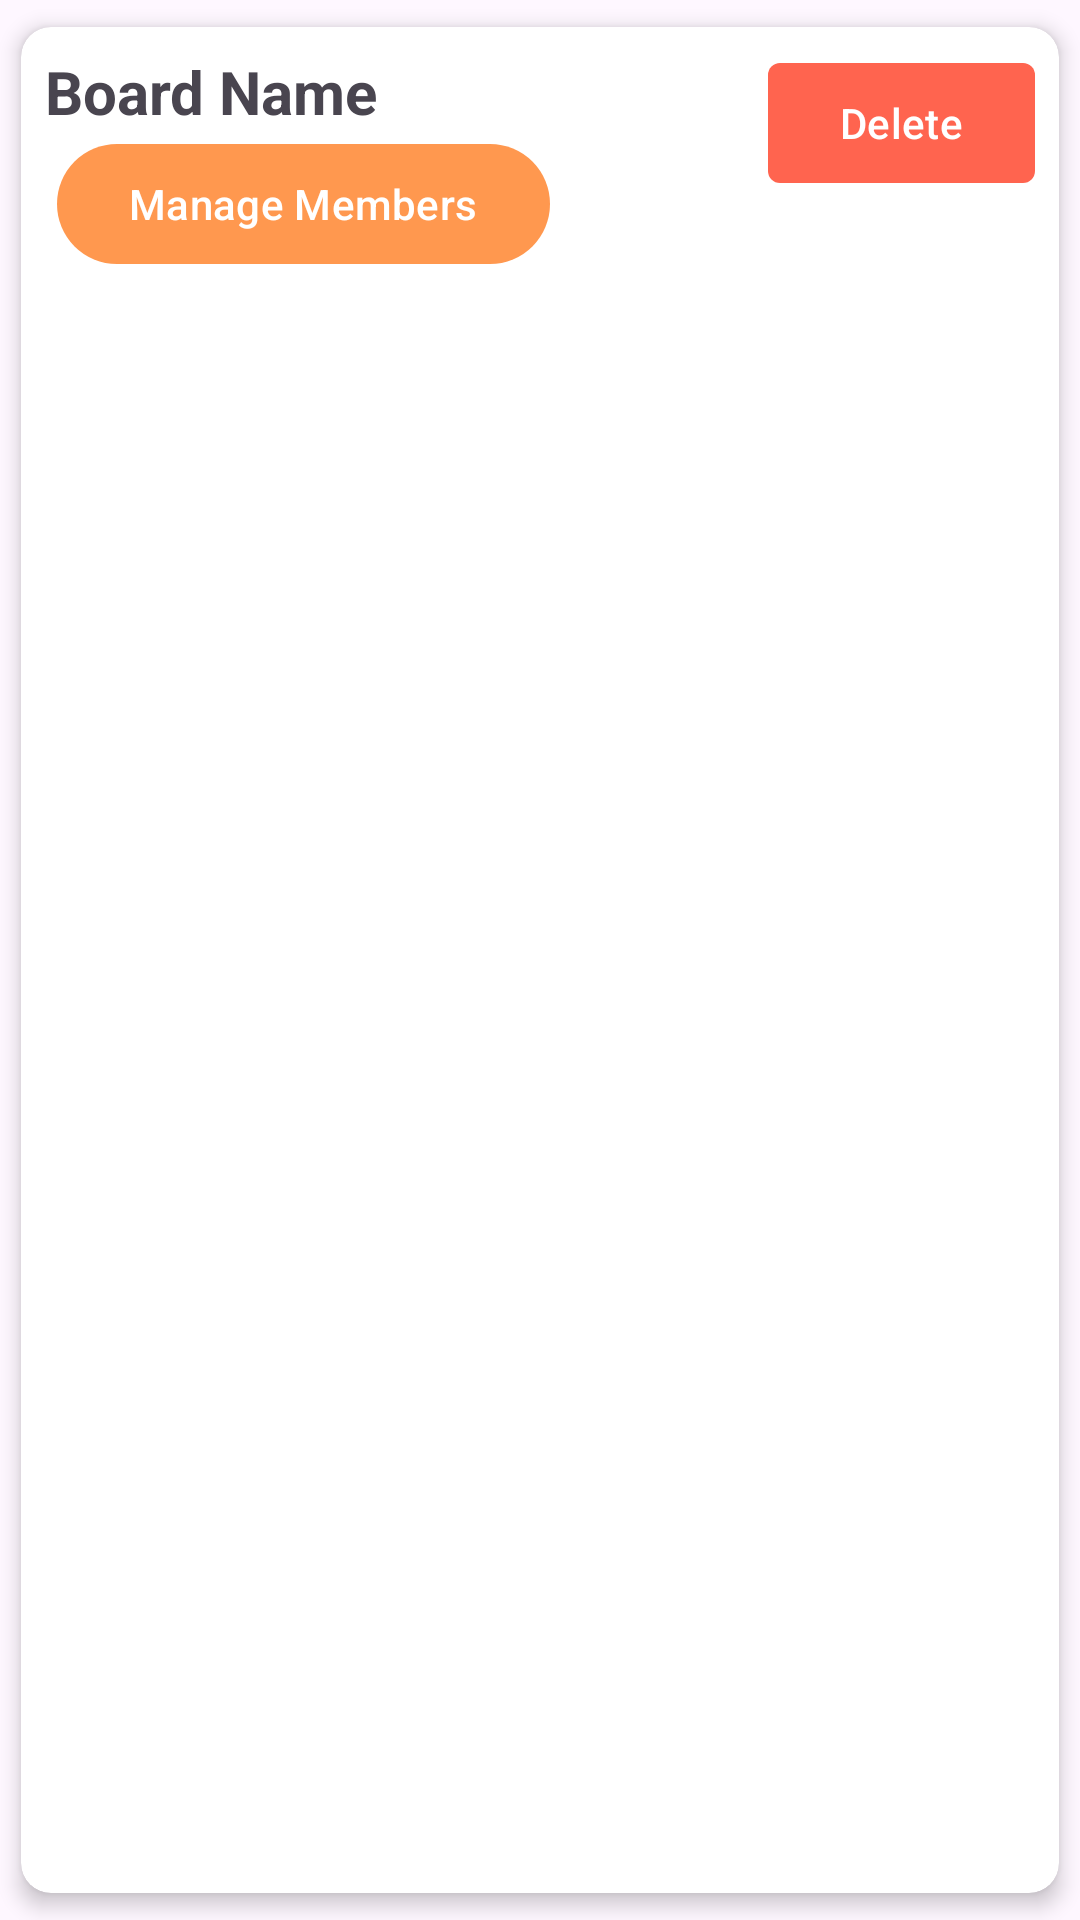

This screen was rendered from an Android layout file. Write that file and the resources it references.
<!-- AndroidManifest.xml: application theme Theme.ThetaBoard -->
<!-- res/layout/manage_boards_list_item.xml -->
<?xml version="1.0" encoding="utf-8"?>
<androidx.cardview.widget.CardView xmlns:android="http://schemas.android.com/apk/res/android"
    xmlns:app="http://schemas.android.com/apk/res-auto"
    android:layout_width="match_parent"
    android:layout_height="wrap_content"
    app:cardCornerRadius="10dp"
    app:cardElevation="4dp"
    app:cardUseCompatPadding="true">

    <LinearLayout
        android:layout_width="match_parent"
        android:layout_height="wrap_content"
        android:orientation="horizontal"
        android:padding="8dp">

        <LinearLayout
            android:layout_width="match_parent"
            android:layout_height="wrap_content"
            android:layout_weight="1"
            android:orientation="vertical"
            android:padding="0dp">

            <TextView
                android:id="@+id/manage_boards_item_name"
                android:layout_width="match_parent"
                android:layout_height="wrap_content"
                android:textIsSelectable="true"
                android:gravity="start"
                android:text="Board Name"
                android:textSize="20sp"
                android:textStyle="bold" />

            <LinearLayout
                android:layout_width="match_parent"
                android:layout_height="wrap_content"
                android:orientation="horizontal"
                android:padding="0dp">

                <com.google.android.material.button.MaterialButton
                    android:id="@+id/manage_members_button"
                    android:layout_width="wrap_content"
                    android:layout_height="wrap_content"
                    android:layout_gravity="start"
                    android:layout_margin="4dp"
                    android:text="Manage Members"
                    android:textColor="@color/white"
                    app:backgroundTint="@color/orange"
                    app:cornerRadius="20dp" />

            </LinearLayout>
        </LinearLayout>

        <com.google.android.material.button.MaterialButton
            android:id="@+id/delete_board_button"
            android:layout_width="wrap_content"
            android:layout_height="wrap_content"
            android:text="Delete"
            android:textColor="@color/white"
            app:backgroundTint="@color/red"
            app:cornerRadius="4dp" />

    </LinearLayout>

</androidx.cardview.widget.CardView>
<!-- resources referenced by this layout -->
<resources>
  <color name="orange">#FFFF984F</color>
  <color name="red">#FFFF644F</color>
  <color name="white">#FFFFFFFF</color>
  <style name="Theme.ThetaBoard" parent="Base.Theme.ThetaBoard" />
  <style name="Base.Theme.ThetaBoard" parent="Theme.Material3.DayNight.NoActionBar">
          
          
      </style>
</resources>
